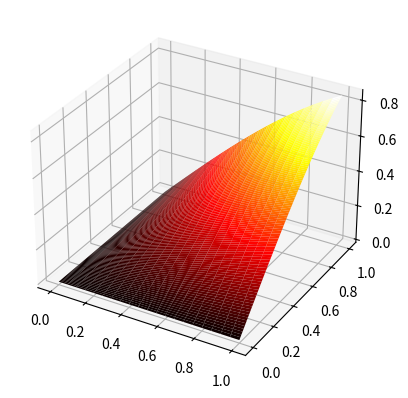

The script that saved this image:
'''
现在尝试搭建一个计算线性双曲型偏微分方程的差分求解器
方程：
$u_{tt}-a^{2}\Detla u=f(x,t)$
这里考虑一维的情况：
$u_{tt}-a^2 u_{xx}=f(x,t) x\in (0,1)$
$u(x,0)=\varphi (x),\frac{\partial u}{\partial t}(x,0)=\psi(x),x\in [0,1]$
$u(0,t)=\alpha (t),u(1,t)=\beta(t)$
为此我们构造其差分格式，记$\Omega=|\{(x,t)|0<x<1,0<t<T\}|$
Step1 使用空间步长$\Delta x=\frac{1}{N}$，时间步长为$\Delta t=\frac{T}{M}$的网格线划分$\Omega$得到网格$\mathbb{J}=\{(x_i,t_j)|(x_i,t_j)\in\bar{\Omega}\}$
    $\mathbb{J}$上$u,f,\varphi,\psi,\alpha,\beta$的取值分别记为$u_{ij},f_{ij},\varphi_{ij},\psi_{ij},\alpha_{ij},\beta_{ij}$
Step2 采用中心差分公式：
    $\frac{\partial^2 u}{\partial x^2}|_{(x_i,t_j)}=\frac{u_{i-1,j}-2u_{i,j}+u_{i+1,j}}{\Delta x^2}$
    $\frac{\partial^2 u}{\partial t^2}|_{(x_i,t_j)}=\frac{u_{i,j-1}-2u_{i,j}+u_{i,j+1}}{\Delta t^2}$
由此得到波动方程的差分格式：
    $u_{i,j+1}=\frac{a^2 \Delta t^2}{\Delta x^2}(u_{i+1,j}-2u_{ij}+u_{i-1,j})-u_{i,j-1}+2u_{ij}+\Delta t^2 f_{ij}$
    $u_{i,0}=\varphi_{i},u_{i,1}=\varphi_{i}+\Delta t\psi_{i}$
    $u_{0,j}=\alpha_{j},u_{N,j}=\beta_{j}$
'''





import numpy as np
import numpy.matlib
from math import *
import matplotlib.pyplot as plt
from mpl_toolkits.mplot3d import Axes3D

def var(x):
    #return cos(pi*x)**2*cos(pi*y)**2
    return 0
def psi(x):
    return x
def f(x,t):
    #return sin(pi*x)*sin(pi*y)
    return (t**2-x**2)*sin(x*t)
def alp(t):
    return 0
def beta(t):
    return sin(t)

def get_f_vector(j,N,h,s):
    vector=np.matlib.zeros((N-1,1), dtype=float)
    for i in range(0,N-1):
        vector[i]=(s**2)*f((i+1)*h,j*s)
    return vector


l=1 #x轴长度
N=20 #x轴等分
T=1 #时间秒
M=100 #时间等分
a=1 #方程中的系数,波动系数
s=T/M
h=l/N
r=(a**2)*(s**2)/(h**2) # r必须小于0.5 此差分方程才稳定
print(r)
x=np.linspace(0,l,N+1, endpoint=True,dtype=float)#
t=np.linspace(0,T,M+1, endpoint=True,dtype=float)
u=np.matlib.zeros((N+1,M+1), dtype=float)
A=np.matlib.identity(N-1, dtype=float)
A=2*(1-r)*A
for i in range(0,N-2):
    A[i,i+1]=r
    A[i+1,i]=r

for i in range(0,N+1):
    u[i,0]=var(i*h)
    u[i,1]=var(i*h)+s*psi(i*h)
for j in range(0,M+1):
    u[0,j]=alp(j*s)
    u[N,j]=beta(j*s)
for k in range(2,M+1):
    u[1:N,k]=A*u[1:N,k-1]-u[1:N,k-2]+get_f_vector(k,N,h,s)
    u[1,k]=u[1,k]+r*u[0,k-1]
    u[N-1,k]=u[N-1,k]+r*u[N,k-1]


fig = plt.figure()
ax = fig.add_subplot(projection='3d')
X, Y = np.meshgrid(x, t)
ax.plot_surface(X, Y,u.T , rstride=1, cstride=1, cmap='hot')
plt.show() 

